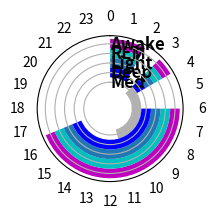

The script that saved this image:
import matplotlib.pyplot as plt
import numpy as np
from numpy import pi
from datetime import datetime as dt


def time2radian(time_list):
    """
    :param time_list: list of datetime.datetime or datetime.time
    :return: list of radians
    """
    minutes_per_day = 24*60
    seconds_per_day = 24*60*60

    radians = []

    for time in time_list:
        if isinstance(time, (dt,)):
            proportion_of_day = time.hour/24
            proportion_of_day += time.minute/minutes_per_day
            proportion_of_day += time.second/seconds_per_day
            radian = 2*pi*proportion_of_day
            radians.append(radian)
        else:
            proportion_of_day = time/seconds_per_day
            radian = 2*pi*proportion_of_day
            radians.append(radian)

    return radians


start_times = ['2018-08-19T00:00:00.000', '2018-08-19T03:00:00.000', '2018-08-19T06:00:00.000']
end_times = [7200, 3600, 37800]

median_start = [dt.strptime(string[:10]+' '+string[11:],
                            '%Y-%m-%d %H:%M:%S.%f') for string in ['2018-08-19T03:00:00.000']]
median_start = time2radian(median_start)
median_duration = time2radian([28800])

start_times = [dt.strptime(string[:10]+' '+string[11:], '%Y-%m-%d %H:%M:%S.%f') for string in start_times]
start_times = time2radian(start_times)
end_times = time2radian(end_times)
bar_height = 1

ax = plt.subplot2grid((1,3), (0,1), polar=True)

ax.barh(0, width=0)
ax.barh(1, width=0)
ax.barh(2, left=median_start, width=median_duration, color = 'k', alpha=0.3, label = 'Median', height=bar_height)
ax.barh(6, left=start_times, width=end_times, color='m', label='Awake', height=bar_height)
ax.barh(5, left=start_times, width=end_times, color='c', label='REM', height=bar_height)
ax.barh(4, left=start_times, width=end_times, color='C0', label='Light', height=bar_height)
ax.barh(3, left=start_times, width =end_times, color='b', label='Deep', height=bar_height)

ax.set_theta_zero_location('N')
ax.set_theta_direction(-1)
ax.set_xticks(np.linspace(0, 2*pi, 24, endpoint=False))
ax.set_xticklabels(range(0, 24))

ax.set_rlabel_position(0)
ax.set_rgrids([2, 3, 4, 5, 6], labels=['Med', 'Deep', 'Light', 'REM', 'Awake'], color='k',
              fontsize=12, fontweight='bold', verticalalignment='center')

# plt.legend(loc='upper right')

ax.grid(axis='x')

plt.show()
